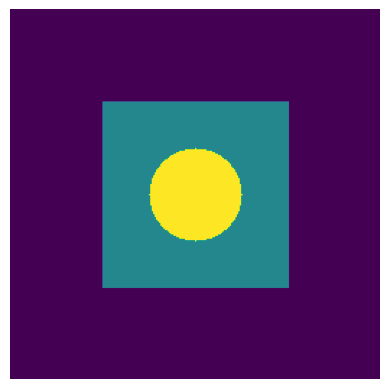
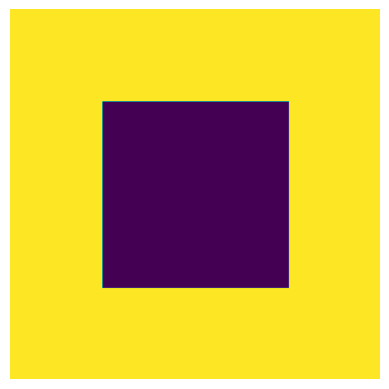
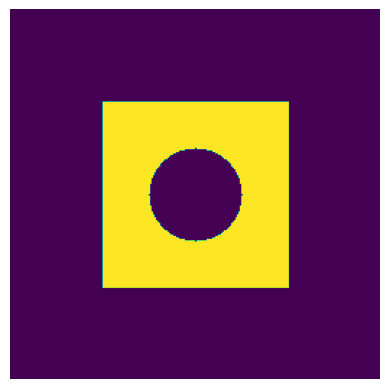
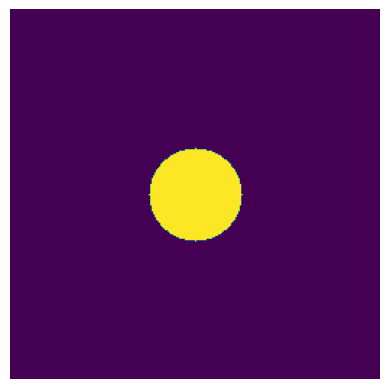
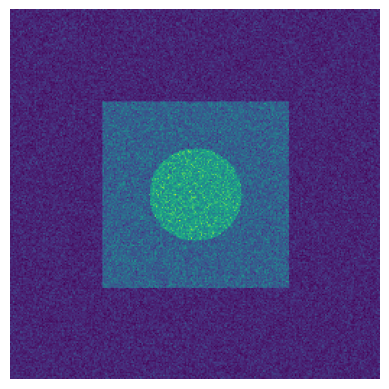

These figures' Python source, in order:
import numpy as np
import matplotlib.pyplot as plt

def generate_synthetic_image():
    base_matrix = np.full((256, 256), 0.15)
    base_mask = np.full((256, 256), 1.0)
    base_matrix[64:193, 64:193] = 0.45
    base_square_mask = np.zeros((256, 256))
    base_circle_mask = base_square_mask.copy()
    base_square_mask[64:193, 64:193] = 1.0
    base_mask -= base_square_mask
    for y in range(-32, 33):
        for x in range(-32, 33):
            if (x)**2 + (y)**2 <= 32**2:
                base_matrix[128 + x, 128 + y] = 0.80
                base_circle_mask[128 + x, 128 + y] = 1.0
    base_square_mask -= base_circle_mask
    return [base_matrix, base_mask, base_square_mask, base_circle_mask]
    

def generate_poisson_noise(matrix, seed):
    np.random.seed(seed)
    noised_matrix = np.random.poisson(40 * matrix) / 40
    return noised_matrix

def show(img) -> None:
    plt.imshow(img)
    plt.axis("off")
    plt.show()

def generate_img_p1():
    a = generate_synthetic_image()
    return a + [generate_poisson_noise(a[0], 676767)]

if __name__ == "__main__":
    img_list = generate_img_p1()
    show(img_list[0])
    show(img_list[1])
    show(img_list[2])
    show(img_list[3])
    show(img_list[4])
